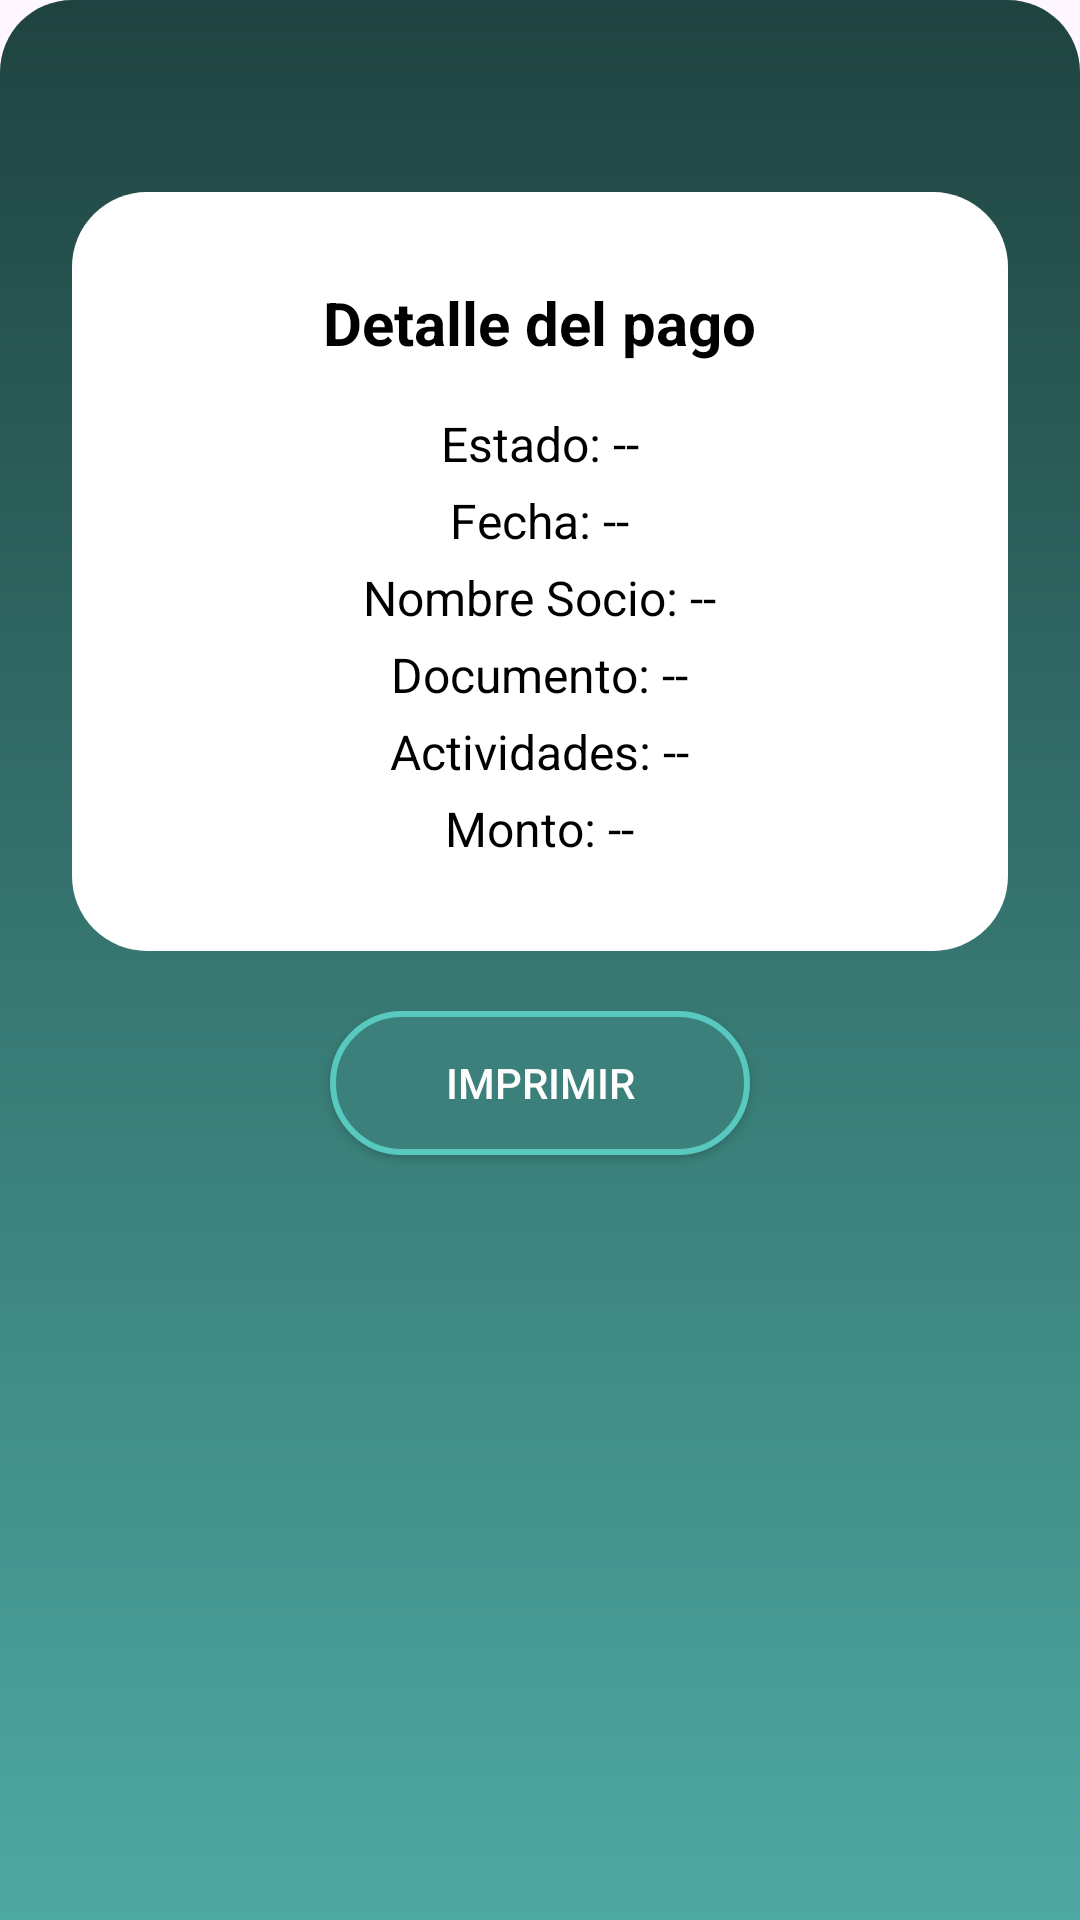

Reconstruct the res/layout file that produces this screen, plus the resources it refers to.
<!-- AndroidManifest.xml: application theme Theme.SportsClub -->
<!-- res/layout/modal_detalle_pago.xml -->
<?xml version="1.0" encoding="utf-8"?>
<androidx.constraintlayout.widget.ConstraintLayout xmlns:android="http://schemas.android.com/apk/res/android"
    xmlns:app="http://schemas.android.com/apk/res-auto"
    android:id="@+id/rootConstraint"
    android:layout_width="match_parent"
    android:layout_height="wrap_content"
    android:padding="24dp"
    android:background="@drawable/estilos_detalle_pago">

    <LinearLayout
        android:id="@+id/contenedorDetallePago"
        android:orientation="vertical"
        android:gravity="center_horizontal"
        android:layout_width="0dp"
        android:layout_height="wrap_content"
        android:layout_marginTop="40dp"
        android:layout_marginBottom="40dp"
        android:padding="30dp"
        android:background="@drawable/background_detalle_pago"
        app:layout_constraintTop_toTopOf="parent"
        app:layout_constraintStart_toStartOf="parent"
        app:layout_constraintEnd_toEndOf="parent">

        <TextView
            android:id="@+id/textTitulo"
            android:gravity="center_horizontal"
            android:text="Detalle del pago"
            android:textStyle="bold"
            android:textSize="20sp"
            android:layout_marginBottom="12dp"
            android:textColor="#000000"
            android:layout_width="wrap_content"
            android:layout_height="wrap_content" />

        <TextView
            android:id="@+id/textEstado"
            android:gravity="center_horizontal"
            android:text="Estado: --"
            android:textSize="16sp"
            android:layout_marginTop="4dp"
            android:textColor="#000000"
            android:layout_width="wrap_content"
            android:layout_height="wrap_content" />

        <TextView
            android:id="@+id/textFecha"
            android:gravity="center_horizontal"
            android:text="Fecha: --"
            android:textSize="16sp"
            android:layout_marginTop="4dp"
            android:textColor="#000000"
            android:layout_width="wrap_content"
            android:layout_height="wrap_content" />

        <TextView
            android:id="@+id/textNombre"
            android:gravity="center_horizontal"
            android:text="Nombre Socio: --"
            android:textSize="16sp"
            android:layout_marginTop="4dp"
            android:textColor="#000000"
            android:layout_width="wrap_content"
            android:layout_height="wrap_content" />

        <TextView
            android:id="@+id/textDocumento"
            android:gravity="center_horizontal"
            android:text="Documento: --"
            android:textSize="16sp"
            android:layout_marginTop="4dp"
            android:textColor="#000000"
            android:layout_width="wrap_content"
            android:layout_height="wrap_content" />

        <TextView
            android:id="@+id/textActividades"
            android:gravity="center_horizontal"
            android:text="Actividades: --"
            android:textSize="16sp"
            android:layout_marginTop="4dp"
            android:textColor="#000000"
            android:layout_width="wrap_content"
            android:layout_height="wrap_content" />

        <TextView
            android:id="@+id/textMonto"
            android:gravity="center_horizontal"
            android:text="Monto: --"
            android:textSize="16sp"
            android:layout_marginTop="4dp"
            android:textColor="#000000"
            android:layout_width="wrap_content"
            android:layout_height="wrap_content" />
    </LinearLayout>

    <androidx.appcompat.widget.AppCompatButton
        android:id="@+id/btnImprimir"
        android:layout_width="140dp"
        android:layout_height="wrap_content"
        android:layout_marginTop="20dp"
        android:background="@drawable/rounded_buttons"
        android:text="IMPRIMIR"
        app:layout_constraintTop_toBottomOf="@id/contenedorDetallePago"
        app:layout_constraintStart_toStartOf="parent"
        app:layout_constraintEnd_toEndOf="parent" />
</androidx.constraintlayout.widget.ConstraintLayout>
<!-- resources referenced by this layout -->
<resources>
  <!-- drawable background_detalle_pago (drawable) -->
  <?xml version="1.0" encoding="utf-8"?>
  <shape xmlns:android="http://schemas.android.com/apk/res/android"
      android:shape="rectangle">
  
      <solid android:color="#FFFFFF" />
  
      <corners android:radius="25dp" />
  </shape>
  <!-- drawable estilos_detalle_pago (drawable) -->
  <?xml version="1.0" encoding="utf-8"?>
  <shape xmlns:android="http://schemas.android.com/apk/res/android"
      android:shape="rectangle">
      <gradient
          android:startColor="#1F4340"
          android:endColor="#4EA9A2"
          android:type="linear"
          android:angle="10"
          />
      <corners
          android:topLeftRadius="24dp"
          android:topRightRadius="24dp" />
  </shape>
  <!-- drawable rounded_buttons (drawable) -->
  <?xml version="1.0" encoding="utf-8"?>
  <shape xmlns:android="http://schemas.android.com/apk/res/android"
      android:shape="rectangle">
      <corners
          android:radius="30dp"
          />
      <solid android:color="#3B807A"/>
      <stroke
          android:width="2dp"
          android:color="#58C9BF" />
  </shape>
  <style name="Theme.SportsClub" parent="Base.Theme.SportsClub" />
  <style name="Base.Theme.SportsClub" parent="Theme.Material3.DayNight.NoActionBar">
          <item name="android:textColor">@color/text</item>
          <item name="android:textColorHint">@color/textHint</item>
      </style>
  <color name="text">#FDFDFD</color>
  <color name="textHint">#171717</color>
</resources>
